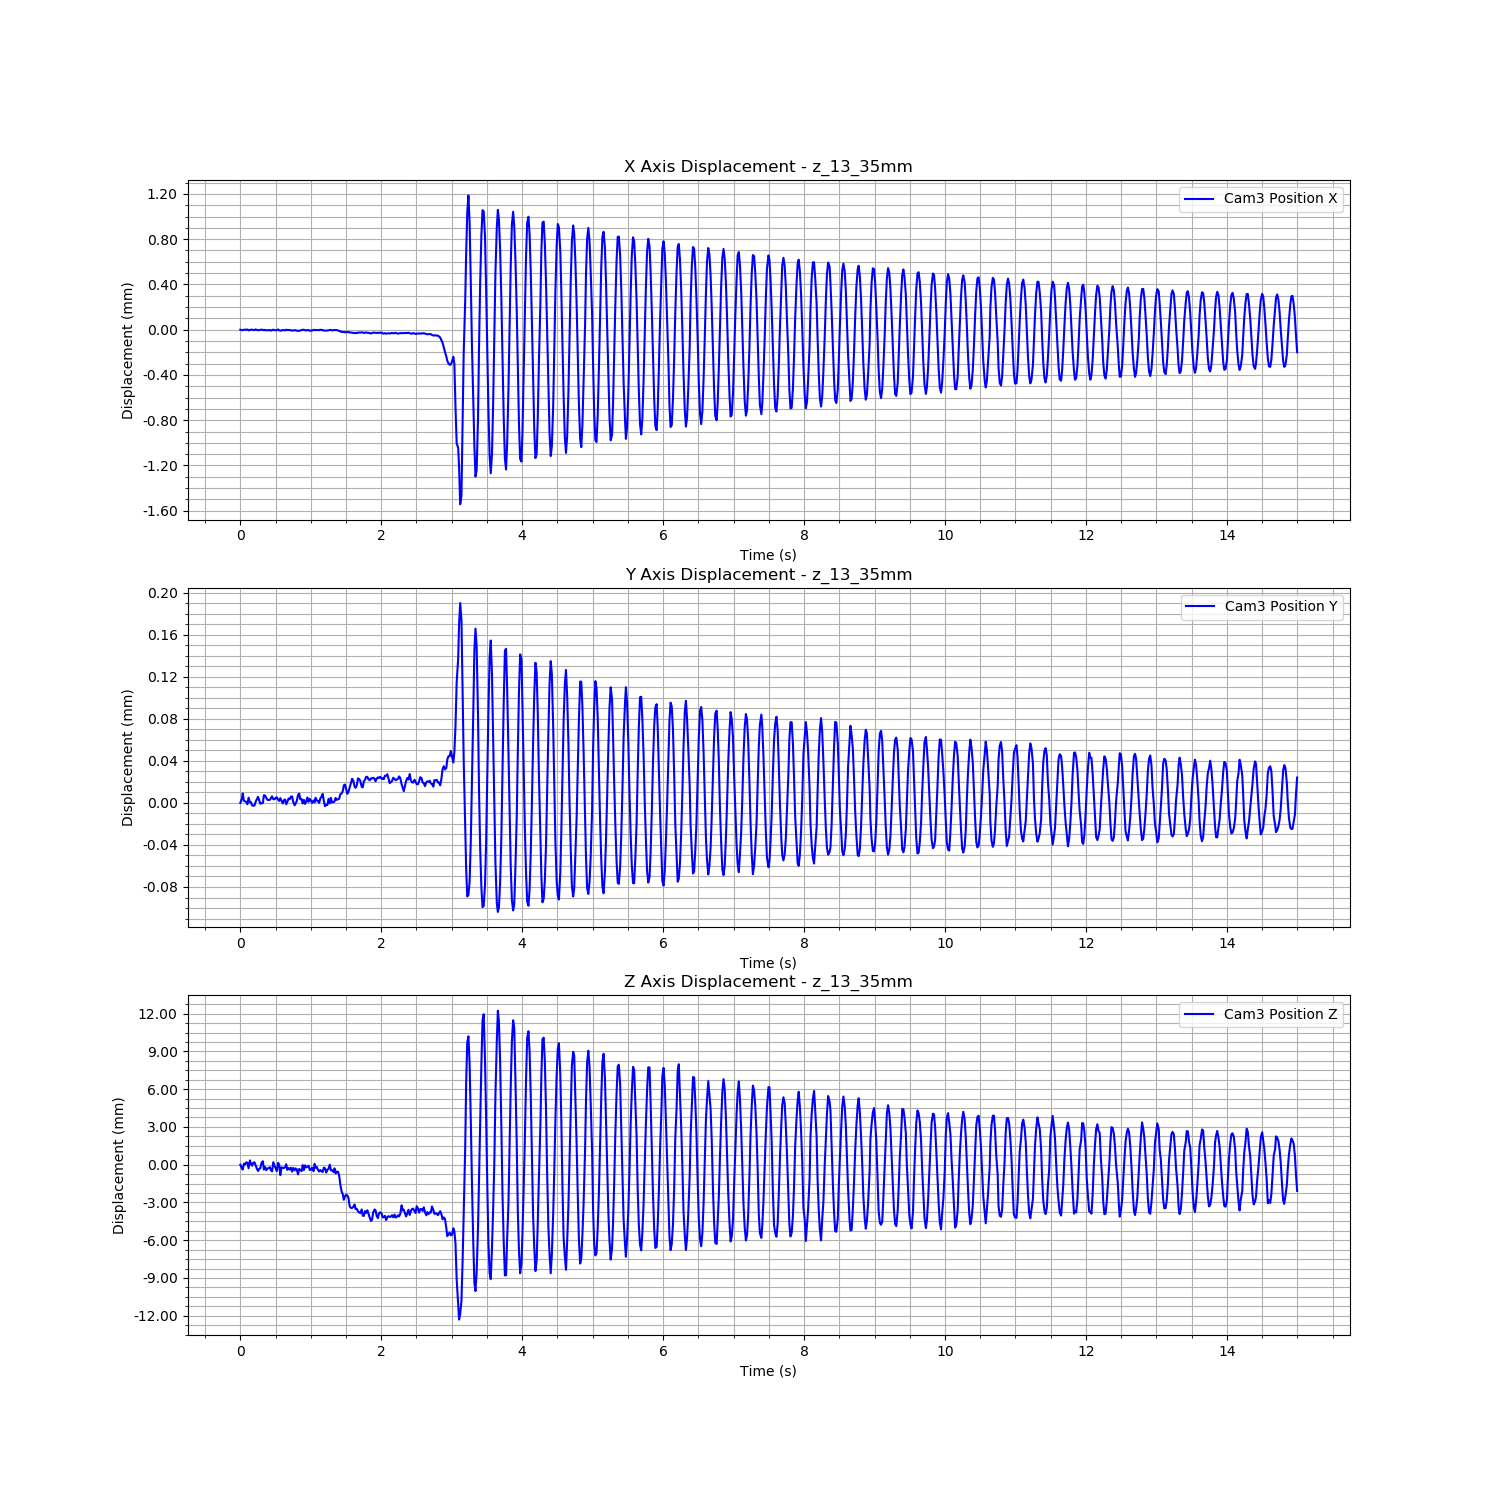

Source data for this figure (header and first rows):
Time (s), Cam3 Fiducial ID, Cam3 Position X, Cam3 Position Y, Cam3 Position Z, Cam3 Rotation X, Cam3 Rotation Y, Cam3 Rotation Z, Cam3 Rotation W
1723459086, 9, 0.007769, -0.006813, 1.701, 0.9618, -0.02772, 0.2721, -0.01098
1723459086, 9, 0.007766, -0.006809, 1.701, 0.9618, -0.0277, 0.2723, -0.01066
1723459086, 9, 0.007765, -0.006804, 1.701, 0.9617, -0.02769, 0.2723, -0.01072
1723459086, 9, 0.007769, -0.006811, 1.701, 0.9619, -0.02779, 0.272, -0.01057
1723459086, 9, 0.007768, -0.006811, 1.701, 0.9618, -0.02768, 0.272, -0.01089
1723459086, 9, 0.007769, -0.006812, 1.701, 0.9619, -0.02765, 0.2718, -0.01097
1723459086, 9, 0.007771, -0.006814, 1.701, 0.9618, -0.02758, 0.2721, -0.01082
1723459086, 9, 0.007763, -0.006808, 1.701, 0.9618, -0.02767, 0.2722, -0.01078
1723459086, 9, 0.007768, -0.006812, 1.701, 0.9619, -0.02765, 0.2718, -0.01099
1723459086, 9, 0.007769, -0.006812, 1.701, 0.9618, -0.02774, 0.2721, -0.01041
1723459086, 9, 0.007769, -0.006815, 1.701, 0.9617, -0.02775, 0.2723, -0.01058
1723459086, 9, 0.007767, -0.006816, 1.701, 0.9618, -0.02774, 0.272, -0.01074
1723459086, 9, 0.007765, -0.006815, 1.701, 0.9619, -0.02769, 0.2718, -0.01085
1723459086, 9, 0.007772, -0.006812, 1.701, 0.9618, -0.02769, 0.272, -0.01093
1723459086, 9, 0.007767, -0.006809, 1.701, 0.9618, -0.02769, 0.2721, -0.01084
1723459086, 9, 0.007765, -0.006807, 1.7, 0.9618, -0.02763, 0.2723, -0.01086
1723459086, 9, 0.007765, -0.00681, 1.701, 0.9617, -0.0277, 0.2724, -0.01073
1723459086, 9, 0.007768, -0.006814, 1.701, 0.9618, -0.02771, 0.2722, -0.01094
1723459086, 9, 0.007769, -0.006813, 1.701, 0.9618, -0.0277, 0.272, -0.01077
1723459086, 9, 0.007768, -0.006813, 1.701, 0.9619, -0.02775, 0.2717, -0.01075
1723459086, 9, 0.007763, -0.006806, 1.701, 0.9617, -0.02772, 0.2724, -0.01086
1723459086, 9, 0.007768, -0.006806, 1.701, 0.9618, -0.02766, 0.2721, -0.01095
1723459086, 9, 0.007764, -0.006808, 1.7, 0.9617, -0.02761, 0.2724, -0.01085
1723459086, 9, 0.007765, -0.00681, 1.701, 0.9618, -0.02768, 0.2721, -0.01068
1723459086, 9, 0.007764, -0.00681, 1.701, 0.9618, -0.02769, 0.272, -0.01093
1723459086, 9, 0.007767, -0.00681, 1.701, 0.9618, -0.02769, 0.2722, -0.01076
1723459086, 9, 0.007761, -0.006808, 1.7, 0.9618, -0.02765, 0.2721, -0.01088
1723459086, 9, 0.007764, -0.006807, 1.7, 0.9618, -0.0276, 0.2721, -0.01096
1723459086, 9, 0.007769, -0.006809, 1.701, 0.9619, -0.02777, 0.2719, -0.01079
1723459086, 9, 0.007764, -0.006809, 1.701, 0.9618, -0.02765, 0.272, -0.01076
1723459087, 9, 0.007764, -0.006808, 1.701, 0.9618, -0.02769, 0.2721, -0.01098
1723459087, 9, 0.007765, -0.006808, 1.7, 0.9617, -0.02765, 0.2724, -0.01088
1723459087, 9, 0.007771, -0.00681, 1.701, 0.9619, -0.02765, 0.272, -0.01075
1723459087, 9, 0.007764, -0.006811, 1.701, 0.9619, -0.02754, 0.2718, -0.01084
1723459087, 9, 0.00776, -0.006808, 1.7, 0.9617, -0.02759, 0.2723, -0.01086
1723459087, 9, 0.007762, -0.006811, 1.701, 0.9618, -0.02773, 0.2722, -0.01086
1723459087, 9, 0.007766, -0.006813, 1.701, 0.9618, -0.02762, 0.2722, -0.01078
1723459087, 9, 0.007765, -0.006811, 1.701, 0.9618, -0.02772, 0.2722, -0.01093
1723459087, 9, 0.007762, -0.00681, 1.701, 0.9618, -0.02773, 0.2721, -0.01088
1723459087, 9, 0.007769, -0.006814, 1.701, 0.9618, -0.02759, 0.272, -0.01081
1723459087, 9, 0.007766, -0.006812, 1.7, 0.9618, -0.02771, 0.2723, -0.01062
1723459087, 9, 0.007766, -0.006809, 1.701, 0.9618, -0.0277, 0.2722, -0.01119
1723459087, 9, 0.007766, -0.006809, 1.701, 0.9618, -0.02761, 0.272, -0.01096
1723459087, 9, 0.007764, -0.006807, 1.701, 0.9619, -0.02762, 0.2717, -0.01102
1723459087, 9, 0.007761, -0.006807, 1.7, 0.9619, -0.02765, 0.2719, -0.01122
1723459087, 9, 0.007763, -0.006812, 1.701, 0.9619, -0.0275, 0.2719, -0.01118
1723459087, 9, 0.007764, -0.006815, 1.7, 0.9618, -0.02763, 0.2722, -0.01053
1723459087, 9, 0.007765, -0.006813, 1.701, 0.9619, -0.02764, 0.2719, -0.01102
1723459087, 9, 0.007761, -0.006811, 1.701, 0.9619, -0.02772, 0.2719, -0.01074
1723459087, 9, 0.007758, -0.006805, 1.7, 0.9618, -0.02765, 0.2721, -0.01089
1723459087, 9, 0.00776, -0.006804, 1.701, 0.9619, -0.02781, 0.2719, -0.01111
1723459087, 9, 0.007762, -0.00681, 1.7, 0.9618, -0.02775, 0.2721, -0.0112
1723459087, 9, 0.007766, -0.006809, 1.7, 0.9618, -0.02762, 0.2723, -0.01106
1723459087, 9, 0.007769, -0.006813, 1.701, 0.9618, -0.02763, 0.272, -0.01083
1723459087, 9, 0.007768, -0.00681, 1.7, 0.9618, -0.02756, 0.2722, -0.01097
1723459087, 9, 0.007765, -0.006814, 1.701, 0.9618, -0.02777, 0.272, -0.01076
1723459087, 9, 0.007762, -0.006812, 1.701, 0.9618, -0.0277, 0.272, -0.01092
1723459087, 9, 0.007766, -0.006808, 1.701, 0.9619, -0.02775, 0.2719, -0.01084
1723459087, 9, 0.007766, -0.006812, 1.701, 0.9618, -0.02778, 0.272, -0.01077
1723459087, 9, 0.007758, -0.006809, 1.7, 0.9619, -0.02762, 0.2718, -0.01104
... 840 more rows
